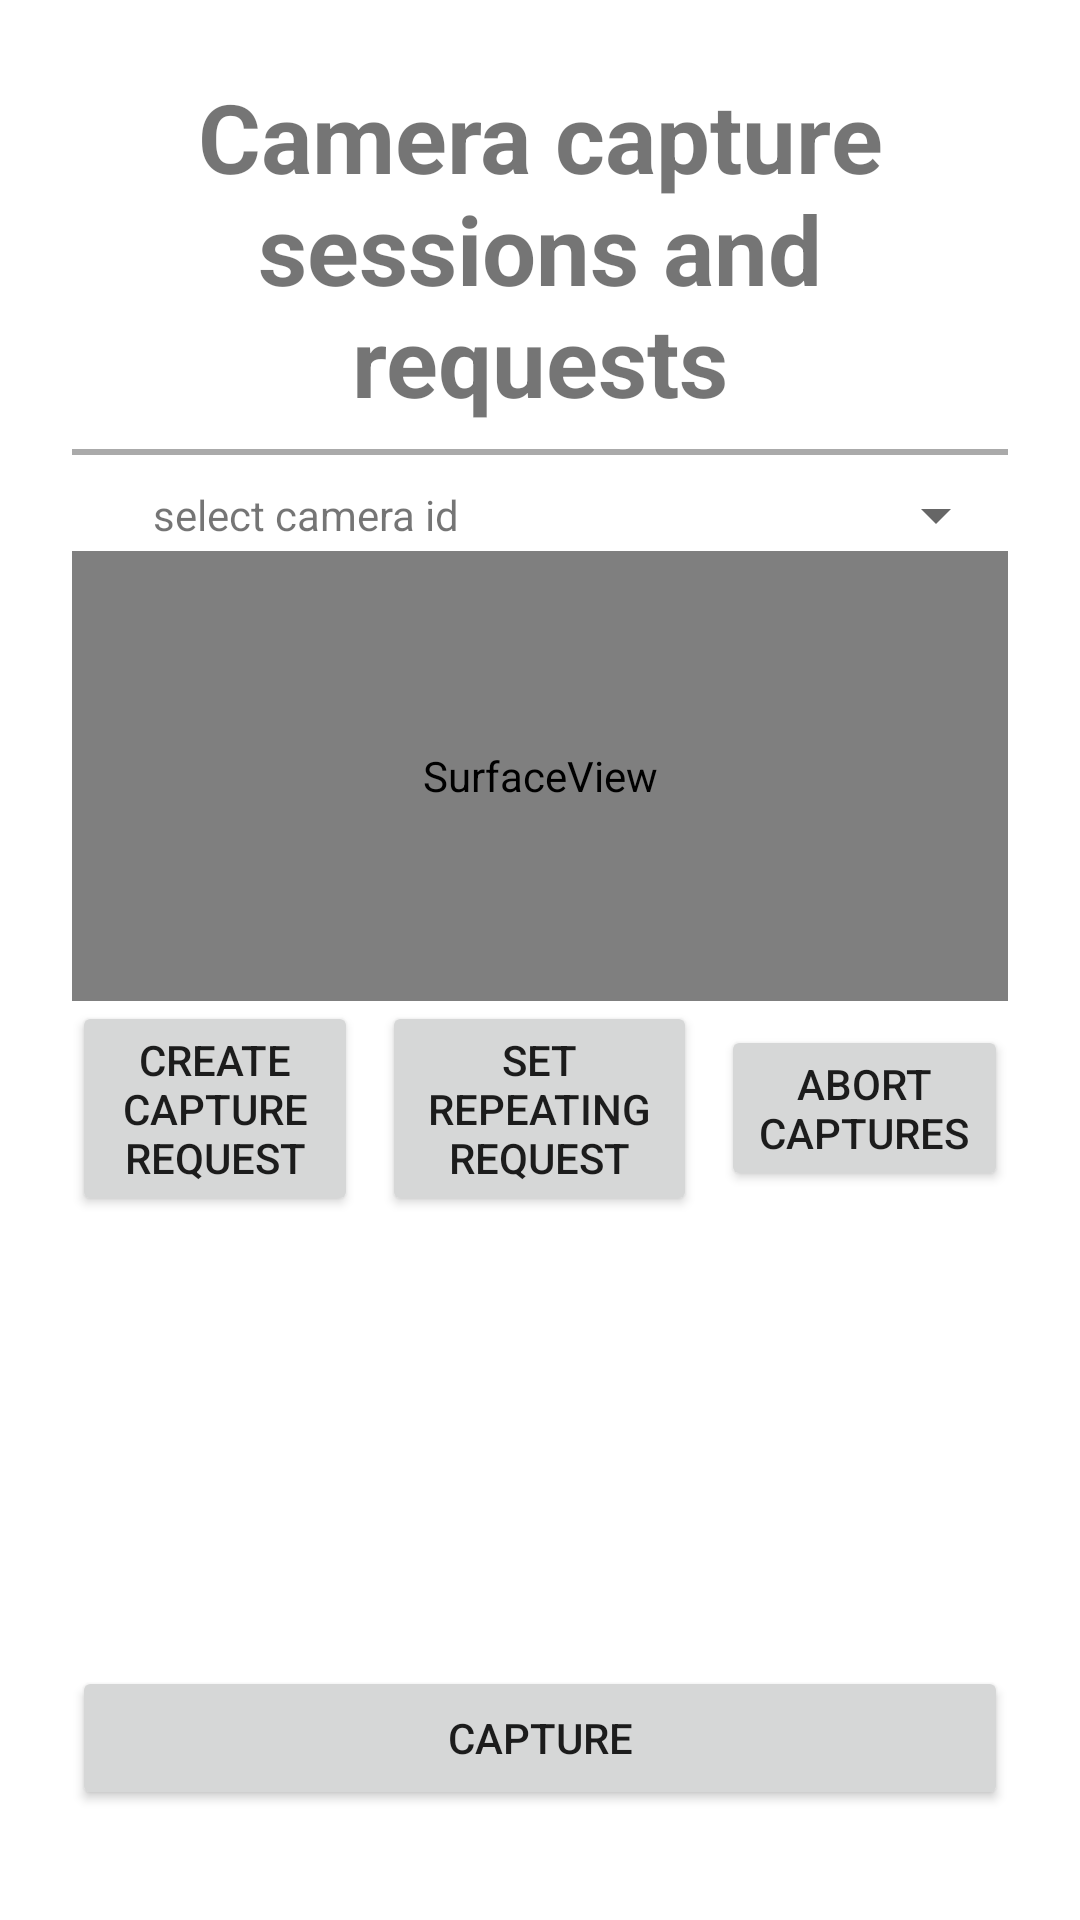

Produce the Android XML layout that renders to this screen, including the resource entries it uses.
<!-- AndroidManifest.xml: application theme Theme.DemoCamera2 -->
<!-- res/layout/activity_camera_capture_sessions_and_requests.xml -->
<?xml version="1.0" encoding="utf-8"?>
<LinearLayout xmlns:android="http://schemas.android.com/apk/res/android"
    xmlns:tools="http://schemas.android.com/tools"
    android:layout_width="match_parent"
    android:layout_height="match_parent"
    android:gravity="center_horizontal"
    android:orientation="vertical"
    android:padding="24dp">

    <TextView
        android:layout_width="match_parent"
        android:layout_height="wrap_content"
        android:gravity="center"
        android:text="Camera capture sessions and requests"
        android:textSize="32sp"
        android:textStyle="bold" />

    <View
        android:layout_width="match_parent"
        android:layout_height="2dp"
        android:layout_marginTop="8dp"
        android:layout_marginBottom="8dp"
        android:background="@android:color/darker_gray" />

    <LinearLayout
        android:layout_width="match_parent"
        android:layout_height="wrap_content"
        android:gravity="center"
        android:orientation="horizontal">

        <TextView
            android:layout_width="0dp"
            android:layout_height="wrap_content"
            android:layout_weight="1"
            android:gravity="center"
            android:text="select camera id" />

        <Spinner
            android:id="@+id/s_cameras"
            android:layout_width="0dp"
            android:layout_height="wrap_content"
            android:layout_weight="1"
            android:gravity="center" />
    </LinearLayout>

    <LinearLayout
        android:layout_width="match_parent"
        android:layout_height="wrap_content"
        android:gravity="center"
        android:orientation="vertical">

        <SurfaceView
            android:id="@+id/sv_camera"
            android:layout_width="match_parent"
            android:layout_height="150dp" />

    </LinearLayout>

    <LinearLayout
        android:layout_width="match_parent"
        android:layout_height="wrap_content"
        android:gravity="center"
        android:orientation="horizontal">

        <Button
            android:id="@+id/btn_create_capture_request"
            android:layout_width="0dp"
            android:layout_height="wrap_content"
            android:layout_marginRight="4dp"
            android:layout_weight="1"
            android:text="create Capture Request" />

        <Button
            android:id="@+id/btn_set_repeating_request"
            android:layout_width="0dp"
            android:layout_height="wrap_content"
            android:layout_marginLeft="4dp"
            android:layout_marginRight="4dp"
            android:layout_weight="1.1"
            android:text="set Repeating Request" />

        <Button
            android:id="@+id/btn_abort_captures"
            android:layout_width="0dp"
            android:layout_height="wrap_content"
            android:layout_marginLeft="4dp"
            android:layout_weight="1"
            android:text="abort captures" />
    </LinearLayout>

    <ImageView
        android:id="@+id/iv_camera"
        android:layout_width="match_parent"
        android:layout_height="150dp"
        android:scaleType="centerInside"
        tools:src="@drawable/ic_launcher_background" />

    <LinearLayout
        android:layout_width="match_parent"
        android:layout_height="wrap_content"
        android:gravity="center"
        android:orientation="horizontal">

        <Button
            android:id="@+id/btn_capture"
            android:layout_width="0dp"
            android:layout_height="wrap_content"
            android:layout_weight="1"
            android:text="capture" />
    </LinearLayout>
</LinearLayout>
<!-- resources referenced by this layout -->
<resources>
  <style name="Theme.DemoCamera2" parent="Theme.MaterialComponents.DayNight.DarkActionBar">
          
          <item name="colorPrimary">@color/purple_500</item>
          <item name="colorPrimaryVariant">@color/purple_700</item>
          <item name="colorOnPrimary">@color/white</item>
          
          <item name="colorSecondary">@color/teal_200</item>
          <item name="colorSecondaryVariant">@color/teal_700</item>
          <item name="colorOnSecondary">@color/black</item>
          
          <item name="android:statusBarColor" tools:targetApi="l">?attr/colorPrimaryVariant</item>
          
      </style>
  <!-- not gathered from this repository: default colours our renderer supplied (Android Studio template values) -->
  <color name="purple_500">#FF6200EE</color>
  <color name="purple_700">#FF3700B3</color>
  <color name="teal_200">#FF03DAC5</color>
  <color name="teal_700">#FF018786</color>
  <color name="black">#FF000000</color>
  <color name="white">#FFFFFFFF</color>
</resources>
